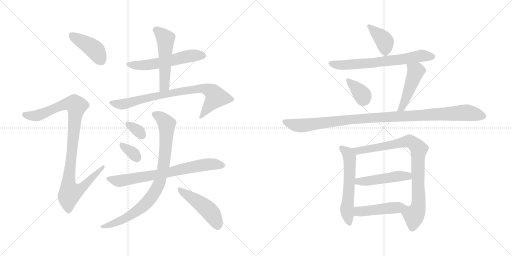
t = 0.00 s
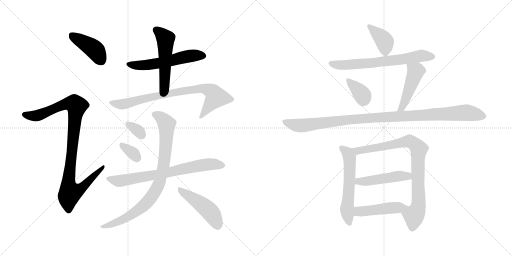
t = 2.79 s
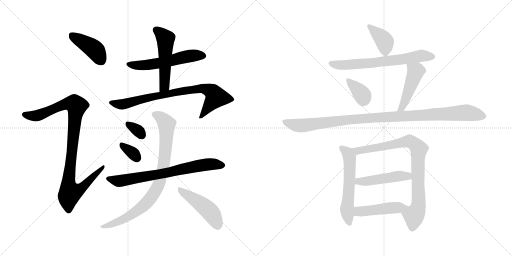
t = 5.57 s
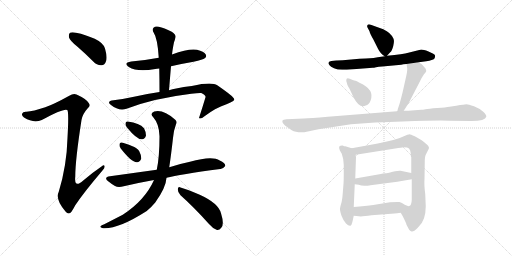
t = 8.36 s
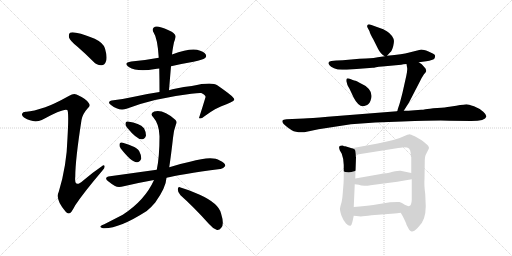
t = 11.14 s
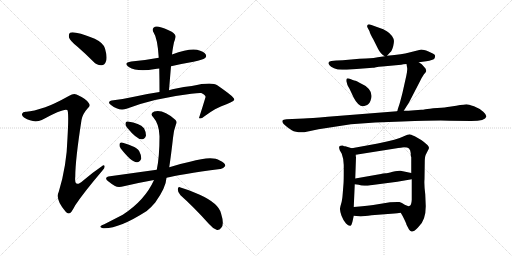
t = 13.93 s

The animated SVG that drew these frames (rendered in a browser with its animation timeline set to each time). Animation: 19 CSS @keyframes rules; one cycle of 13.93 s.

<svg version="1.1" viewBox="0 0 2048 1024" xmlns="http://www.w3.org/2000/svg">
  <g stroke="lightgray" stroke-dasharray="1,1" stroke-width="1" transform="scale(4, 4)">
    <line x1="0" y1="0" x2="256" y2="256"></line>
    <line x1="256" y1="0" x2="0" y2="256"></line>
    <line x1="128" y1="0" x2="128" y2="256"></line>
    <line x1="0" y1="128" x2="256" y2="128"></line>
    <line x1="256" y1="0" x2="512" y2="256"></line>
    <line x1="512" y1="0" x2="256" y2="256"></line>
    <line x1="384" y1="0" x2="384" y2="256"></line>
    <line x1="256" y1="128" x2="512" y2="128"></line>
  </g>
<g transform="scale(1, -1) translate(0, -850)">
   <style type="text/css">
    @keyframes keyframes0 {
      from {
       stroke: black;
       stroke-dashoffset: 416;
       stroke-width: 128;
       }
       58% {
       animation-timing-function: step-end;
       stroke: black;
       stroke-dashoffset: 0;
       stroke-width: 128;
       }
       to {
       stroke: black;
       stroke-width: 1024;
       }
       }
       #make-me-a-hanzi-animation-0 {
         animation: keyframes0 0.588542s both;
         animation-delay: 0.000000s;
         animation-timing-function: linear;
       }
    @keyframes keyframes1 {
      from {
       stroke: black;
       stroke-dashoffset: 994;
       stroke-width: 128;
       }
       76% {
       animation-timing-function: step-end;
       stroke: black;
       stroke-dashoffset: 0;
       stroke-width: 128;
       }
       to {
       stroke: black;
       stroke-width: 1024;
       }
       }
       #make-me-a-hanzi-animation-1 {
         animation: keyframes1 1.058919s both;
         animation-delay: 0.588542s;
         animation-timing-function: linear;
       }
    @keyframes keyframes2 {
      from {
       stroke: black;
       stroke-dashoffset: 553;
       stroke-width: 128;
       }
       64% {
       animation-timing-function: step-end;
       stroke: black;
       stroke-dashoffset: 0;
       stroke-width: 128;
       }
       to {
       stroke: black;
       stroke-width: 1024;
       }
       }
       #make-me-a-hanzi-animation-2 {
         animation: keyframes2 0.700033s both;
         animation-delay: 1.647461s;
         animation-timing-function: linear;
       }
    @keyframes keyframes3 {
      from {
       stroke: black;
       stroke-dashoffset: 517;
       stroke-width: 128;
       }
       63% {
       animation-timing-function: step-end;
       stroke: black;
       stroke-dashoffset: 0;
       stroke-width: 128;
       }
       to {
       stroke: black;
       stroke-width: 1024;
       }
       }
       #make-me-a-hanzi-animation-3 {
         animation: keyframes3 0.670736s both;
         animation-delay: 2.347494s;
         animation-timing-function: linear;
       }
    @keyframes keyframes4 {
      from {
       stroke: black;
       stroke-dashoffset: 795;
       stroke-width: 128;
       }
       72% {
       animation-timing-function: step-end;
       stroke: black;
       stroke-dashoffset: 0;
       stroke-width: 128;
       }
       to {
       stroke: black;
       stroke-width: 1024;
       }
       }
       #make-me-a-hanzi-animation-4 {
         animation: keyframes4 0.896973s both;
         animation-delay: 3.018230s;
         animation-timing-function: linear;
       }
    @keyframes keyframes5 {
      from {
       stroke: black;
       stroke-dashoffset: 326;
       stroke-width: 128;
       }
       51% {
       animation-timing-function: step-end;
       stroke: black;
       stroke-dashoffset: 0;
       stroke-width: 128;
       }
       to {
       stroke: black;
       stroke-width: 1024;
       }
       }
       #make-me-a-hanzi-animation-5 {
         animation: keyframes5 0.515299s both;
         animation-delay: 3.915203s;
         animation-timing-function: linear;
       }
    @keyframes keyframes6 {
      from {
       stroke: black;
       stroke-dashoffset: 333;
       stroke-width: 128;
       }
       52% {
       animation-timing-function: step-end;
       stroke: black;
       stroke-dashoffset: 0;
       stroke-width: 128;
       }
       to {
       stroke: black;
       stroke-width: 1024;
       }
       }
       #make-me-a-hanzi-animation-6 {
         animation: keyframes6 0.520996s both;
         animation-delay: 4.430502s;
         animation-timing-function: linear;
       }
    @keyframes keyframes7 {
      from {
       stroke: black;
       stroke-dashoffset: 718;
       stroke-width: 128;
       }
       70% {
       animation-timing-function: step-end;
       stroke: black;
       stroke-dashoffset: 0;
       stroke-width: 128;
       }
       to {
       stroke: black;
       stroke-width: 1024;
       }
       }
       #make-me-a-hanzi-animation-7 {
         animation: keyframes7 0.834310s both;
         animation-delay: 4.951498s;
         animation-timing-function: linear;
       }
    @keyframes keyframes8 {
      from {
       stroke: black;
       stroke-dashoffset: 856;
       stroke-width: 128;
       }
       74% {
       animation-timing-function: step-end;
       stroke: black;
       stroke-dashoffset: 0;
       stroke-width: 128;
       }
       to {
       stroke: black;
       stroke-width: 1024;
       }
       }
       #make-me-a-hanzi-animation-8 {
         animation: keyframes8 0.946615s both;
         animation-delay: 5.785808s;
         animation-timing-function: linear;
       }
    @keyframes keyframes9 {
      from {
       stroke: black;
       stroke-dashoffset: 467;
       stroke-width: 128;
       }
       60% {
       animation-timing-function: step-end;
       stroke: black;
       stroke-dashoffset: 0;
       stroke-width: 128;
       }
       to {
       stroke: black;
       stroke-width: 1024;
       }
       }
       #make-me-a-hanzi-animation-9 {
         animation: keyframes9 0.630046s both;
         animation-delay: 6.732423s;
         animation-timing-function: linear;
       }
    @keyframes keyframes10 {
      from {
       stroke: black;
       stroke-dashoffset: 389;
       stroke-width: 128;
       }
       56% {
       animation-timing-function: step-end;
       stroke: black;
       stroke-dashoffset: 0;
       stroke-width: 128;
       }
       to {
       stroke: black;
       stroke-width: 1024;
       }
       }
       #make-me-a-hanzi-animation-10 {
         animation: keyframes10 0.566569s both;
         animation-delay: 7.362469s;
         animation-timing-function: linear;
       }
    @keyframes keyframes11 {
      from {
       stroke: black;
       stroke-dashoffset: 664;
       stroke-width: 128;
       }
       68% {
       animation-timing-function: step-end;
       stroke: black;
       stroke-dashoffset: 0;
       stroke-width: 128;
       }
       to {
       stroke: black;
       stroke-width: 1024;
       }
       }
       #make-me-a-hanzi-animation-11 {
         animation: keyframes11 0.790365s both;
         animation-delay: 7.929038s;
         animation-timing-function: linear;
       }
    @keyframes keyframes12 {
      from {
       stroke: black;
       stroke-dashoffset: 357;
       stroke-width: 128;
       }
       54% {
       animation-timing-function: step-end;
       stroke: black;
       stroke-dashoffset: 0;
       stroke-width: 128;
       }
       to {
       stroke: black;
       stroke-width: 1024;
       }
       }
       #make-me-a-hanzi-animation-12 {
         animation: keyframes12 0.540527s both;
         animation-delay: 8.719403s;
         animation-timing-function: linear;
       }
    @keyframes keyframes13 {
      from {
       stroke: black;
       stroke-dashoffset: 468;
       stroke-width: 128;
       }
       60% {
       animation-timing-function: step-end;
       stroke: black;
       stroke-dashoffset: 0;
       stroke-width: 128;
       }
       to {
       stroke: black;
       stroke-width: 1024;
       }
       }
       #make-me-a-hanzi-animation-13 {
         animation: keyframes13 0.630859s both;
         animation-delay: 9.259930s;
         animation-timing-function: linear;
       }
    @keyframes keyframes14 {
      from {
       stroke: black;
       stroke-dashoffset: 1060;
       stroke-width: 128;
       }
       78% {
       animation-timing-function: step-end;
       stroke: black;
       stroke-dashoffset: 0;
       stroke-width: 128;
       }
       to {
       stroke: black;
       stroke-width: 1024;
       }
       }
       #make-me-a-hanzi-animation-14 {
         animation: keyframes14 1.112630s both;
         animation-delay: 9.890789s;
         animation-timing-function: linear;
       }
    @keyframes keyframes15 {
      from {
       stroke: black;
       stroke-dashoffset: 575;
       stroke-width: 128;
       }
       65% {
       animation-timing-function: step-end;
       stroke: black;
       stroke-dashoffset: 0;
       stroke-width: 128;
       }
       to {
       stroke: black;
       stroke-width: 1024;
       }
       }
       #make-me-a-hanzi-animation-15 {
         animation: keyframes15 0.717936s both;
         animation-delay: 11.003419s;
         animation-timing-function: linear;
       }
    @keyframes keyframes16 {
      from {
       stroke: black;
       stroke-dashoffset: 853;
       stroke-width: 128;
       }
       74% {
       animation-timing-function: step-end;
       stroke: black;
       stroke-dashoffset: 0;
       stroke-width: 128;
       }
       to {
       stroke: black;
       stroke-width: 1024;
       }
       }
       #make-me-a-hanzi-animation-16 {
         animation: keyframes16 0.944173s both;
         animation-delay: 11.721355s;
         animation-timing-function: linear;
       }
    @keyframes keyframes17 {
      from {
       stroke: black;
       stroke-dashoffset: 476;
       stroke-width: 128;
       }
       61% {
       animation-timing-function: step-end;
       stroke: black;
       stroke-dashoffset: 0;
       stroke-width: 128;
       }
       to {
       stroke: black;
       stroke-width: 1024;
       }
       }
       #make-me-a-hanzi-animation-17 {
         animation: keyframes17 0.637370s both;
         animation-delay: 12.665528s;
         animation-timing-function: linear;
       }
    @keyframes keyframes18 {
      from {
       stroke: black;
       stroke-dashoffset: 463;
       stroke-width: 128;
       }
       60% {
       animation-timing-function: step-end;
       stroke: black;
       stroke-dashoffset: 0;
       stroke-width: 128;
       }
       to {
       stroke: black;
       stroke-width: 1024;
       }
       }
       #make-me-a-hanzi-animation-18 {
         animation: keyframes18 0.626790s both;
         animation-delay: 13.302898s;
         animation-timing-function: linear;
       }
</style>
<path d="M 310.0 663.0 Q 341.0 636.0 373.0 604.0 Q 388.0 588.0 406.0 589.0 Q 419.0 590.0 424.0 605.0 Q 430.0 621.0 420.0 656.0 Q 414.0 678.0 379.0 695.0 Q 295.0 728.0 280.0 719.0 Q 274.0 715.0 276.0 700.0 Q 280.0 687.0 310.0 663.0 Z" fill="lightgray"></path> 
<path d="M 181.0 421.0 Q 132.0 405.0 106.0 403.0 Q 91.0 404.0 89.0 396.0 Q 85.0 389.0 96.0 380.0 Q 135.0 356.0 167.0 370.0 Q 257.0 419.0 269.0 410.0 Q 276.0 404.0 270.0 299.0 Q 267.0 187.0 235.0 83.0 Q 220.0 52.0 262.0 4.0 Q 272.0 -8.0 282.0 -1.0 Q 289.0 6.0 301.0 29.0 Q 335.0 80.0 409.0 167.0 Q 421.0 179.0 418.0 186.0 Q 417.0 193.0 406.0 184.0 Q 369.0 159.0 333.0 128.0 Q 296.0 95.0 301.0 143.0 Q 301.0 209.0 326.0 370.0 Q 330.0 394.0 351.0 417.0 Q 364.0 427.0 354.0 439.0 Q 344.0 455.0 306.0 472.0 Q 294.0 478.0 277.0 467.0 Q 216.0 433.0 181.0 421.0 Z" fill="lightgray"></path> 
<path d="M 635.0 619.0 Q 583.0 609.0 525.0 604.0 Q 491.0 598.0 515.0 582.0 Q 549.0 561.0 621.0 574.0 Q 627.0 575.0 637.0 576.0 L 684.0 585.0 Q 727.0 595.0 774.0 603.0 Q 813.0 612.0 819.0 617.0 Q 828.0 624.0 823.0 632.0 Q 816.0 644.0 788.0 651.0 Q 755.0 657.0 688.0 632.0 L 635.0 619.0 Z" fill="lightgray"></path> 
<path d="M 688.0 632.0 Q 689.0 641.0 690.0 648.0 Q 693.0 667.0 696.0 681.0 Q 700.0 691.0 702.0 701.0 Q 705.0 710.0 687.0 723.0 Q 656.0 739.0 635.0 743.0 Q 622.0 747.0 614.0 739.0 Q 607.0 732.0 615.0 719.0 Q 630.0 697.0 635.0 619.0 L 637.0 576.0 Q 638.0 531.0 638.0 482.0 C 638.0 452.0 674.0 459.0 676.0 489.0 Q 680.0 538.0 684.0 585.0 L 688.0 632.0 Z" fill="lightgray"></path> 
<path d="M 638.0 482.0 Q 589.0 475.0 536.0 463.0 Q 496.0 454.0 454.0 449.0 Q 424.0 445.0 444.0 430.0 Q 475.0 405.0 506.0 415.0 Q 615.0 457.0 765.0 475.0 Q 795.0 479.0 805.0 478.0 Q 824.0 469.0 822.0 461.0 Q 810.0 421.0 796.0 378.0 L 797.0 377.0 Q 804.0 373.0 818.0 385.0 Q 866.0 421.0 906.0 433.0 Q 939.0 446.0 937.0 453.0 Q 936.0 463.0 869.0 509.0 Q 847.0 524.0 767.0 506.0 Q 698.0 497.0 676.0 489.0 L 638.0 482.0 Z" fill="lightgray"></path> 
<path d="M 508.0 340.0 Q 547.0 292.0 567.0 293.0 Q 579.0 292.0 584.0 308.0 Q 585.0 320.0 576.0 337.0 Q 558.0 358.0 511.0 364.0 Q 502.0 365.0 502.0 355.0 Q 501.0 348.0 508.0 340.0 Z" fill="lightgray"></path> 
<path d="M 483.0 256.0 Q 525.0 202.0 547.0 201.0 Q 559.0 200.0 565.0 216.0 Q 566.0 228.0 557.0 245.0 Q 550.0 258.0 530.0 265.0 Q 499.0 278.0 487.0 280.0 Q 478.0 281.0 478.0 271.0 Q 477.0 264.0 483.0 256.0 Z" fill="lightgray"></path> 
<path d="M 666.0 139.0 Q 717.0 152.0 881.0 174.0 Q 891.0 173.0 901.0 186.0 Q 902.0 198.0 879.0 208.0 Q 849.0 229.0 760.0 203.0 Q 726.0 196.0 691.0 185.0 Q 684.0 184.0 677.0 181.0 L 627.0 171.0 L 440.0 145.0 Q 412.0 141.0 434.0 124.0 Q 446.0 114.0 460.0 106.0 Q 473.0 99.0 495.0 105.0 Q 549.0 118.0 616.0 130.0 L 666.0 139.0 Z" fill="lightgray"></path> 
<path d="M 677.0 181.0 Q 684.0 227.0 692.0 298.0 Q 693.0 323.0 704.0 353.0 Q 710.0 363.0 701.0 371.0 Q 653.0 414.0 617.0 404.0 Q 598.0 397.0 613.0 381.0 Q 637.0 354.0 638.0 305.0 Q 638.0 221.0 627.0 171.0 L 616.0 130.0 Q 580.0 49.0 491.0 -9.0 Q 460.0 -25.0 417.0 -47.0 Q 405.0 -51.0 402.0 -55.0 Q 398.0 -59.0 412.0 -63.0 Q 473.0 -67.0 587.0 6.0 Q 606.0 22.0 621.0 40.0 Q 664.0 100.0 666.0 139.0 L 677.0 181.0 Z" fill="lightgray"></path> 
<path d="M 722.0 69.0 Q 774.0 23.0 836.0 -46.0 Q 852.0 -65.0 868.0 -70.0 Q 878.0 -71.0 885.0 -61.0 Q 898.0 -48.0 884.0 -3.0 Q 874.0 37.0 799.0 71.0 Q 750.0 92.0 722.0 100.0 Q 713.0 106.0 711.0 93.0 Q 711.0 80.0 722.0 69.0 Z" fill="lightgray"></path> 
<path d="M 1548.0 627.0 L 1561.0 641.0 Q 1568.0 646.0 1573.0 666.0 Q 1578.0 686.0 1574.0 695.0 Q 1564.0 719.0 1533.0 733.0 L 1483.0 751.0 Q 1474.0 755.0 1470.0 750.0 Q 1468.0 746.0 1469.0 742.0 L 1478.0 725.0 Q 1480.0 715.0 1493.0 693.0 L 1512.0 655.0 Q 1523.0 633.0 1539.0 625.0 C 1544.0 622.0 1544.0 622.0 1548.0 627.0 Z" fill="lightgray"></path> 
<path d="M 1675.0 601.0 L 1705.0 605.0 Q 1732.0 610.0 1736.0 614.0 Q 1740.0 618.0 1740.0 624.0 Q 1743.0 629.0 1733.0 635.0 L 1714.0 644.0 Q 1687.0 654.0 1681.0 651.0 L 1633.0 639.0 Q 1614.0 634.0 1548.0 627.0 L 1539.0 625.0 L 1511.0 621.0 Q 1493.0 617.0 1480.0 617.0 Q 1468.0 617.0 1438.0 615.0 L 1371.0 609.0 Q 1348.0 609.0 1345.0 608.0 L 1325.0 606.0 Q 1307.0 603.0 1318.0 589.0 Q 1322.0 583.0 1336.0 577.0 Q 1350.0 571.0 1369.0 571.0 L 1387.0 571.0 L 1491.0 579.0 Q 1495.0 579.0 1504.0 581.0 Q 1514.0 583.0 1529.0 584.0 L 1605.0 591.0 Q 1612.0 593.0 1626.0 594.0 L 1675.0 601.0 Z" fill="lightgray"></path> 
<path d="M 1411.0 530.0 L 1399.0 535.0 Q 1389.0 539.0 1386.0 534.0 L 1385.0 526.0 L 1389.0 513.0 Q 1388.0 512.0 1398.0 495.0 L 1415.0 459.0 Q 1437.0 416.0 1463.0 428.0 Q 1475.0 430.0 1482.0 447.0 Q 1500.0 492.0 1438.0 519.0 L 1431.0 523.0 Q 1428.0 525.0 1422.0 527.0 Q 1417.0 528.0 1411.0 530.0 Z" fill="lightgray"></path> 
<path d="M 1598.0 434.0 L 1591.0 413.0 Q 1591.0 408.0 1588.0 405.0 C 1576.0 378.0 1599.0 382.0 1615.0 407.0 L 1636.0 440.0 L 1681.0 527.0 Q 1687.0 540.0 1696.0 553.0 Q 1705.0 562.0 1705.0 566.0 Q 1705.0 569.0 1702.0 576.0 L 1687.0 593.0 L 1675.0 601.0 C 1650.0 618.0 1621.0 624.0 1626.0 594.0 L 1628.0 582.0 Q 1631.0 573.0 1625.0 546.0 L 1610.0 479.0 Q 1600.0 440.0 1598.0 434.0 Z" fill="lightgray"></path> 
<path d="M 1588.0 405.0 L 1311.0 383.0 Q 1241.0 377.0 1215.0 376.0 L 1146.0 373.0 Q 1132.0 372.0 1130.0 368.0 Q 1125.0 358.0 1151.0 340.0 L 1167.0 329.0 Q 1184.0 319.0 1217.0 321.0 L 1274.0 333.0 L 1404.0 353.0 L 1501.0 360.0 L 1609.0 364.0 Q 1767.0 370.0 1798.0 367.0 L 1885.0 366.0 Q 1942.0 366.0 1945.0 383.0 Q 1947.0 390.0 1933.0 403.0 Q 1919.0 416.0 1896.0 425.0 Q 1873.0 433.0 1866.0 433.0 Q 1859.0 433.0 1825.0 427.0 L 1798.0 423.0 Q 1784.0 420.0 1749.0 418.0 Q 1714.0 415.0 1702.0 413.0 Q 1691.0 411.0 1685.0 411.0 L 1646.0 408.0 Q 1638.0 407.0 1615.0 407.0 L 1588.0 405.0 Z" fill="lightgray"></path> 
<path d="M 1407.0 257.0 L 1381.0 265.0 Q 1375.0 265.0 1373.0 267.0 L 1371.0 268.0 Q 1362.0 269.0 1357.0 264.0 Q 1355.0 260.0 1359.0 249.0 L 1367.0 235.0 Q 1375.0 214.0 1375.0 190.0 L 1375.0 168.0 Q 1375.0 123.0 1374.0 115.0 L 1371.0 77.0 Q 1369.0 49.0 1365.0 37.0 Q 1361.0 24.0 1360.0 16.0 Q 1359.0 8.0 1366.0 -13.0 Q 1374.0 -34.0 1384.0 -44.0 Q 1394.0 -54.0 1401.0 -53.0 Q 1406.0 -53.0 1410.0 -36.0 L 1415.0 -13.0 L 1415.0 22.0 L 1419.0 113.0 L 1421.0 136.0 L 1424.0 221.0 Q 1423.0 223.0 1423.0 231.0 C 1421.0 253.0 1421.0 253.0 1407.0 257.0 Z" fill="lightgray"></path> 
<path d="M 1703.0 25.0 L 1701.0 73.0 Q 1696.0 112.0 1698.0 133.0 L 1699.0 201.0 Q 1699.0 223.0 1703.0 231.0 L 1711.0 247.0 Q 1716.0 256.0 1716.0 259.0 Q 1715.0 269.0 1685.0 290.0 L 1659.0 305.0 Q 1642.0 313.0 1638.0 313.0 Q 1634.0 313.0 1613.0 304.0 Q 1592.0 292.0 1511.0 276.0 L 1407.0 257.0 C 1377.0 252.0 1393.0 226.0 1423.0 231.0 L 1587.0 257.0 Q 1590.0 259.0 1603.0 259.0 L 1615.0 261.0 Q 1631.0 261.0 1636.0 256.0 Q 1642.0 250.0 1643.0 237.0 L 1643.0 229.0 Q 1643.0 224.0 1645.0 222.0 L 1645.0 158.0 L 1647.0 133.0 L 1647.0 51.0 Q 1646.0 28.0 1637.0 26.0 C 1622.0 0.0 1594.0 15.0 1603.0 -1.0 L 1611.0 -15.0 Q 1626.0 -45.0 1626.0 -49.0 L 1636.0 -68.0 Q 1640.0 -73.0 1646.0 -76.0 Q 1653.0 -79.0 1671.0 -61.0 Q 1690.0 -43.0 1696.0 -23.0 Q 1703.0 -3.0 1703.0 25.0 Z" fill="lightgray"></path> 
<path d="M 1419.0 113.0 L 1435.0 111.0 Q 1444.0 107.0 1458.0 107.0 Q 1472.0 107.0 1482.0 109.0 L 1589.0 123.0 L 1647.0 133.0 C 1677.0 138.0 1674.0 152.0 1645.0 158.0 L 1602.0 167.0 Q 1596.0 168.0 1571.0 163.0 Q 1547.0 157.0 1543.0 157.0 L 1532.0 156.0 Q 1525.0 154.0 1512.0 152.0 L 1421.0 136.0 C 1391.0 131.0 1389.0 117.0 1419.0 113.0 Z" fill="lightgray"></path> 
<path d="M 1415.0 -13.0 L 1435.0 -15.0 Q 1447.0 -17.0 1486.0 -11.0 L 1578.0 -4.0 Q 1591.0 -3.0 1596.0 -2.0 L 1603.0 -1.0 C 1633.0 3.0 1667.0 25.0 1637.0 26.0 Q 1635.0 23.0 1619.0 31.0 Q 1607.0 40.0 1598.0 42.0 Q 1590.0 43.0 1560.0 41.0 L 1493.0 30.0 Q 1464.0 26.0 1415.0 22.0 C 1385.0 20.0 1385.0 -10.0 1415.0 -13.0 Z" fill="lightgray"></path> 
      <clipPath id="make-me-a-hanzi-clip-0">
      <path d="M 310.0 663.0 Q 341.0 636.0 373.0 604.0 Q 388.0 588.0 406.0 589.0 Q 419.0 590.0 424.0 605.0 Q 430.0 621.0 420.0 656.0 Q 414.0 678.0 379.0 695.0 Q 295.0 728.0 280.0 719.0 Q 274.0 715.0 276.0 700.0 Q 280.0 687.0 310.0 663.0 Z" fill="lightgray"></path>
      </clipPath>
      <path clip-path="url(#make-me-a-hanzi-clip-0)" d="M 285.0 711.0 L 378.0 652.0 L 404.0 609.0 " fill="none" id="make-me-a-hanzi-animation-0" stroke-dasharray="288 576" stroke-linecap="round"></path>

      <clipPath id="make-me-a-hanzi-clip-1">
      <path d="M 181.0 421.0 Q 132.0 405.0 106.0 403.0 Q 91.0 404.0 89.0 396.0 Q 85.0 389.0 96.0 380.0 Q 135.0 356.0 167.0 370.0 Q 257.0 419.0 269.0 410.0 Q 276.0 404.0 270.0 299.0 Q 267.0 187.0 235.0 83.0 Q 220.0 52.0 262.0 4.0 Q 272.0 -8.0 282.0 -1.0 Q 289.0 6.0 301.0 29.0 Q 335.0 80.0 409.0 167.0 Q 421.0 179.0 418.0 186.0 Q 417.0 193.0 406.0 184.0 Q 369.0 159.0 333.0 128.0 Q 296.0 95.0 301.0 143.0 Q 301.0 209.0 326.0 370.0 Q 330.0 394.0 351.0 417.0 Q 364.0 427.0 354.0 439.0 Q 344.0 455.0 306.0 472.0 Q 294.0 478.0 277.0 467.0 Q 216.0 433.0 181.0 421.0 Z" fill="lightgray"></path>
      </clipPath>
      <path clip-path="url(#make-me-a-hanzi-clip-1)" d="M 99.0 392.0 L 136.0 386.0 L 170.0 393.0 L 262.0 435.0 L 298.0 435.0 L 306.0 425.0 L 273.0 113.0 L 283.0 80.0 L 317.0 91.0 L 412.0 182.0 " fill="none" id="make-me-a-hanzi-animation-1" stroke-dasharray="866 1732" stroke-linecap="round"></path>

      <clipPath id="make-me-a-hanzi-clip-2">
      <path d="M 635.0 619.0 Q 583.0 609.0 525.0 604.0 Q 491.0 598.0 515.0 582.0 Q 549.0 561.0 621.0 574.0 Q 627.0 575.0 637.0 576.0 L 684.0 585.0 Q 727.0 595.0 774.0 603.0 Q 813.0 612.0 819.0 617.0 Q 828.0 624.0 823.0 632.0 Q 816.0 644.0 788.0 651.0 Q 755.0 657.0 688.0 632.0 L 635.0 619.0 Z" fill="lightgray"></path>
      </clipPath>
      <path clip-path="url(#make-me-a-hanzi-clip-2)" d="M 518.0 594.0 L 574.0 588.0 L 657.0 601.0 L 751.0 625.0 L 811.0 627.0 " fill="none" id="make-me-a-hanzi-animation-2" stroke-dasharray="425 850" stroke-linecap="round"></path>

      <clipPath id="make-me-a-hanzi-clip-3">
      <path d="M 688.0 632.0 Q 689.0 641.0 690.0 648.0 Q 693.0 667.0 696.0 681.0 Q 700.0 691.0 702.0 701.0 Q 705.0 710.0 687.0 723.0 Q 656.0 739.0 635.0 743.0 Q 622.0 747.0 614.0 739.0 Q 607.0 732.0 615.0 719.0 Q 630.0 697.0 635.0 619.0 L 637.0 576.0 Q 638.0 531.0 638.0 482.0 C 638.0 452.0 674.0 459.0 676.0 489.0 Q 680.0 538.0 684.0 585.0 L 688.0 632.0 Z" fill="lightgray"></path>
      </clipPath>
      <path clip-path="url(#make-me-a-hanzi-clip-3)" d="M 625.0 730.0 L 662.0 695.0 L 658.0 511.0 L 643.0 490.0 " fill="none" id="make-me-a-hanzi-animation-3" stroke-dasharray="389 778" stroke-linecap="round"></path>

      <clipPath id="make-me-a-hanzi-clip-4">
      <path d="M 638.0 482.0 Q 589.0 475.0 536.0 463.0 Q 496.0 454.0 454.0 449.0 Q 424.0 445.0 444.0 430.0 Q 475.0 405.0 506.0 415.0 Q 615.0 457.0 765.0 475.0 Q 795.0 479.0 805.0 478.0 Q 824.0 469.0 822.0 461.0 Q 810.0 421.0 796.0 378.0 L 797.0 377.0 Q 804.0 373.0 818.0 385.0 Q 866.0 421.0 906.0 433.0 Q 939.0 446.0 937.0 453.0 Q 936.0 463.0 869.0 509.0 Q 847.0 524.0 767.0 506.0 Q 698.0 497.0 676.0 489.0 L 638.0 482.0 Z" fill="lightgray"></path>
      </clipPath>
      <path clip-path="url(#make-me-a-hanzi-clip-4)" d="M 447.0 440.0 L 495.0 433.0 L 694.0 480.0 L 781.0 495.0 L 819.0 495.0 L 849.0 482.0 L 864.0 462.0 L 801.0 382.0 " fill="none" id="make-me-a-hanzi-animation-4" stroke-dasharray="667 1334" stroke-linecap="round"></path>

      <clipPath id="make-me-a-hanzi-clip-5">
      <path d="M 508.0 340.0 Q 547.0 292.0 567.0 293.0 Q 579.0 292.0 584.0 308.0 Q 585.0 320.0 576.0 337.0 Q 558.0 358.0 511.0 364.0 Q 502.0 365.0 502.0 355.0 Q 501.0 348.0 508.0 340.0 Z" fill="lightgray"></path>
      </clipPath>
      <path clip-path="url(#make-me-a-hanzi-clip-5)" d="M 513.0 353.0 L 550.0 329.0 L 567.0 310.0 " fill="none" id="make-me-a-hanzi-animation-5" stroke-dasharray="198 396" stroke-linecap="round"></path>

      <clipPath id="make-me-a-hanzi-clip-6">
      <path d="M 483.0 256.0 Q 525.0 202.0 547.0 201.0 Q 559.0 200.0 565.0 216.0 Q 566.0 228.0 557.0 245.0 Q 550.0 258.0 530.0 265.0 Q 499.0 278.0 487.0 280.0 Q 478.0 281.0 478.0 271.0 Q 477.0 264.0 483.0 256.0 Z" fill="lightgray"></path>
      </clipPath>
      <path clip-path="url(#make-me-a-hanzi-clip-6)" d="M 489.0 269.0 L 527.0 242.0 L 547.0 219.0 " fill="none" id="make-me-a-hanzi-animation-6" stroke-dasharray="205 410" stroke-linecap="round"></path>

      <clipPath id="make-me-a-hanzi-clip-7">
      <path d="M 666.0 139.0 Q 717.0 152.0 881.0 174.0 Q 891.0 173.0 901.0 186.0 Q 902.0 198.0 879.0 208.0 Q 849.0 229.0 760.0 203.0 Q 726.0 196.0 691.0 185.0 Q 684.0 184.0 677.0 181.0 L 627.0 171.0 L 440.0 145.0 Q 412.0 141.0 434.0 124.0 Q 446.0 114.0 460.0 106.0 Q 473.0 99.0 495.0 105.0 Q 549.0 118.0 616.0 130.0 L 666.0 139.0 Z" fill="lightgray"></path>
      </clipPath>
      <path clip-path="url(#make-me-a-hanzi-clip-7)" d="M 435.0 135.0 L 482.0 127.0 L 644.0 154.0 L 813.0 191.0 L 851.0 194.0 L 890.0 188.0 " fill="none" id="make-me-a-hanzi-animation-7" stroke-dasharray="590 1180" stroke-linecap="round"></path>

      <clipPath id="make-me-a-hanzi-clip-8">
      <path d="M 677.0 181.0 Q 684.0 227.0 692.0 298.0 Q 693.0 323.0 704.0 353.0 Q 710.0 363.0 701.0 371.0 Q 653.0 414.0 617.0 404.0 Q 598.0 397.0 613.0 381.0 Q 637.0 354.0 638.0 305.0 Q 638.0 221.0 627.0 171.0 L 616.0 130.0 Q 580.0 49.0 491.0 -9.0 Q 460.0 -25.0 417.0 -47.0 Q 405.0 -51.0 402.0 -55.0 Q 398.0 -59.0 412.0 -63.0 Q 473.0 -67.0 587.0 6.0 Q 606.0 22.0 621.0 40.0 Q 664.0 100.0 666.0 139.0 L 677.0 181.0 Z" fill="lightgray"></path>
      </clipPath>
      <path clip-path="url(#make-me-a-hanzi-clip-8)" d="M 618.0 392.0 L 661.0 363.0 L 667.0 339.0 L 657.0 202.0 L 632.0 105.0 L 607.0 62.0 L 549.0 6.0 L 488.0 -30.0 L 408.0 -58.0 " fill="none" id="make-me-a-hanzi-animation-8" stroke-dasharray="728 1456" stroke-linecap="round"></path>

      <clipPath id="make-me-a-hanzi-clip-9">
      <path d="M 722.0 69.0 Q 774.0 23.0 836.0 -46.0 Q 852.0 -65.0 868.0 -70.0 Q 878.0 -71.0 885.0 -61.0 Q 898.0 -48.0 884.0 -3.0 Q 874.0 37.0 799.0 71.0 Q 750.0 92.0 722.0 100.0 Q 713.0 106.0 711.0 93.0 Q 711.0 80.0 722.0 69.0 Z" fill="lightgray"></path>
      </clipPath>
      <path clip-path="url(#make-me-a-hanzi-clip-9)" d="M 721.0 89.0 L 830.0 13.0 L 857.0 -21.0 L 870.0 -53.0 " fill="none" id="make-me-a-hanzi-animation-9" stroke-dasharray="339 678" stroke-linecap="round"></path>

      <clipPath id="make-me-a-hanzi-clip-10">
      <path d="M 1548.0 627.0 L 1561.0 641.0 Q 1568.0 646.0 1573.0 666.0 Q 1578.0 686.0 1574.0 695.0 Q 1564.0 719.0 1533.0 733.0 L 1483.0 751.0 Q 1474.0 755.0 1470.0 750.0 Q 1468.0 746.0 1469.0 742.0 L 1478.0 725.0 Q 1480.0 715.0 1493.0 693.0 L 1512.0 655.0 Q 1523.0 633.0 1539.0 625.0 C 1544.0 622.0 1544.0 622.0 1548.0 627.0 Z" fill="lightgray"></path>
      </clipPath>
      <path clip-path="url(#make-me-a-hanzi-clip-10)" d="M 1477.0 745.0 L 1539.0 683.0 L 1541.0 638.0 " fill="none" id="make-me-a-hanzi-animation-10" stroke-dasharray="261 522" stroke-linecap="round"></path>

      <clipPath id="make-me-a-hanzi-clip-11">
      <path d="M 1675.0 601.0 L 1705.0 605.0 Q 1732.0 610.0 1736.0 614.0 Q 1740.0 618.0 1740.0 624.0 Q 1743.0 629.0 1733.0 635.0 L 1714.0 644.0 Q 1687.0 654.0 1681.0 651.0 L 1633.0 639.0 Q 1614.0 634.0 1548.0 627.0 L 1539.0 625.0 L 1511.0 621.0 Q 1493.0 617.0 1480.0 617.0 Q 1468.0 617.0 1438.0 615.0 L 1371.0 609.0 Q 1348.0 609.0 1345.0 608.0 L 1325.0 606.0 Q 1307.0 603.0 1318.0 589.0 Q 1322.0 583.0 1336.0 577.0 Q 1350.0 571.0 1369.0 571.0 L 1387.0 571.0 L 1491.0 579.0 Q 1495.0 579.0 1504.0 581.0 Q 1514.0 583.0 1529.0 584.0 L 1605.0 591.0 Q 1612.0 593.0 1626.0 594.0 L 1675.0 601.0 Z" fill="lightgray"></path>
      </clipPath>
      <path clip-path="url(#make-me-a-hanzi-clip-11)" d="M 1323.0 597.0 L 1383.0 590.0 L 1495.0 598.0 L 1686.0 627.0 L 1728.0 623.0 " fill="none" id="make-me-a-hanzi-animation-11" stroke-dasharray="536 1072" stroke-linecap="round"></path>

      <clipPath id="make-me-a-hanzi-clip-12">
      <path d="M 1411.0 530.0 L 1399.0 535.0 Q 1389.0 539.0 1386.0 534.0 L 1385.0 526.0 L 1389.0 513.0 Q 1388.0 512.0 1398.0 495.0 L 1415.0 459.0 Q 1437.0 416.0 1463.0 428.0 Q 1475.0 430.0 1482.0 447.0 Q 1500.0 492.0 1438.0 519.0 L 1431.0 523.0 Q 1428.0 525.0 1422.0 527.0 Q 1417.0 528.0 1411.0 530.0 Z" fill="lightgray"></path>
      </clipPath>
      <path clip-path="url(#make-me-a-hanzi-clip-12)" d="M 1393.0 529.0 L 1444.0 478.0 L 1452.0 450.0 " fill="none" id="make-me-a-hanzi-animation-12" stroke-dasharray="229 458" stroke-linecap="round"></path>

      <clipPath id="make-me-a-hanzi-clip-13">
      <path d="M 1598.0 434.0 L 1591.0 413.0 Q 1591.0 408.0 1588.0 405.0 C 1576.0 378.0 1599.0 382.0 1615.0 407.0 L 1636.0 440.0 L 1681.0 527.0 Q 1687.0 540.0 1696.0 553.0 Q 1705.0 562.0 1705.0 566.0 Q 1705.0 569.0 1702.0 576.0 L 1687.0 593.0 L 1675.0 601.0 C 1650.0 618.0 1621.0 624.0 1626.0 594.0 L 1628.0 582.0 Q 1631.0 573.0 1625.0 546.0 L 1610.0 479.0 Q 1600.0 440.0 1598.0 434.0 Z" fill="lightgray"></path>
      </clipPath>
      <path clip-path="url(#make-me-a-hanzi-clip-13)" d="M 1633.0 589.0 L 1663.0 564.0 L 1623.0 454.0 L 1607.0 418.0 L 1595.0 407.0 " fill="none" id="make-me-a-hanzi-animation-13" stroke-dasharray="340 680" stroke-linecap="round"></path>

      <clipPath id="make-me-a-hanzi-clip-14">
      <path d="M 1588.0 405.0 L 1311.0 383.0 Q 1241.0 377.0 1215.0 376.0 L 1146.0 373.0 Q 1132.0 372.0 1130.0 368.0 Q 1125.0 358.0 1151.0 340.0 L 1167.0 329.0 Q 1184.0 319.0 1217.0 321.0 L 1274.0 333.0 L 1404.0 353.0 L 1501.0 360.0 L 1609.0 364.0 Q 1767.0 370.0 1798.0 367.0 L 1885.0 366.0 Q 1942.0 366.0 1945.0 383.0 Q 1947.0 390.0 1933.0 403.0 Q 1919.0 416.0 1896.0 425.0 Q 1873.0 433.0 1866.0 433.0 Q 1859.0 433.0 1825.0 427.0 L 1798.0 423.0 Q 1784.0 420.0 1749.0 418.0 Q 1714.0 415.0 1702.0 413.0 Q 1691.0 411.0 1685.0 411.0 L 1646.0 408.0 Q 1638.0 407.0 1615.0 407.0 L 1588.0 405.0 Z" fill="lightgray"></path>
      </clipPath>
      <path clip-path="url(#make-me-a-hanzi-clip-14)" d="M 1136.0 364.0 L 1188.0 348.0 L 1209.0 348.0 L 1459.0 377.0 L 1840.0 399.0 L 1877.0 398.0 L 1934.0 385.0 " fill="none" id="make-me-a-hanzi-animation-14" stroke-dasharray="932 1864" stroke-linecap="round"></path>

      <clipPath id="make-me-a-hanzi-clip-15">
      <path d="M 1407.0 257.0 L 1381.0 265.0 Q 1375.0 265.0 1373.0 267.0 L 1371.0 268.0 Q 1362.0 269.0 1357.0 264.0 Q 1355.0 260.0 1359.0 249.0 L 1367.0 235.0 Q 1375.0 214.0 1375.0 190.0 L 1375.0 168.0 Q 1375.0 123.0 1374.0 115.0 L 1371.0 77.0 Q 1369.0 49.0 1365.0 37.0 Q 1361.0 24.0 1360.0 16.0 Q 1359.0 8.0 1366.0 -13.0 Q 1374.0 -34.0 1384.0 -44.0 Q 1394.0 -54.0 1401.0 -53.0 Q 1406.0 -53.0 1410.0 -36.0 L 1415.0 -13.0 L 1415.0 22.0 L 1419.0 113.0 L 1421.0 136.0 L 1424.0 221.0 Q 1423.0 223.0 1423.0 231.0 C 1421.0 253.0 1421.0 253.0 1407.0 257.0 Z" fill="lightgray"></path>
      </clipPath>
      <path clip-path="url(#make-me-a-hanzi-clip-15)" d="M 1366.0 258.0 L 1392.0 235.0 L 1399.0 215.0 L 1396.0 91.0 L 1387.0 13.0 L 1399.0 -46.0 " fill="none" id="make-me-a-hanzi-animation-15" stroke-dasharray="447 894" stroke-linecap="round"></path>

      <clipPath id="make-me-a-hanzi-clip-16">
      <path d="M 1703.0 25.0 L 1701.0 73.0 Q 1696.0 112.0 1698.0 133.0 L 1699.0 201.0 Q 1699.0 223.0 1703.0 231.0 L 1711.0 247.0 Q 1716.0 256.0 1716.0 259.0 Q 1715.0 269.0 1685.0 290.0 L 1659.0 305.0 Q 1642.0 313.0 1638.0 313.0 Q 1634.0 313.0 1613.0 304.0 Q 1592.0 292.0 1511.0 276.0 L 1407.0 257.0 C 1377.0 252.0 1393.0 226.0 1423.0 231.0 L 1587.0 257.0 Q 1590.0 259.0 1603.0 259.0 L 1615.0 261.0 Q 1631.0 261.0 1636.0 256.0 Q 1642.0 250.0 1643.0 237.0 L 1643.0 229.0 Q 1643.0 224.0 1645.0 222.0 L 1645.0 158.0 L 1647.0 133.0 L 1647.0 51.0 Q 1646.0 28.0 1637.0 26.0 C 1622.0 0.0 1594.0 15.0 1603.0 -1.0 L 1611.0 -15.0 Q 1626.0 -45.0 1626.0 -49.0 L 1636.0 -68.0 Q 1640.0 -73.0 1646.0 -76.0 Q 1653.0 -79.0 1671.0 -61.0 Q 1690.0 -43.0 1696.0 -23.0 Q 1703.0 -3.0 1703.0 25.0 Z" fill="lightgray"></path>
      </clipPath>
      <path clip-path="url(#make-me-a-hanzi-clip-16)" d="M 1415.0 253.0 L 1443.0 248.0 L 1630.0 285.0 L 1652.0 278.0 L 1674.0 258.0 L 1674.0 30.0 L 1657.0 -10.0 L 1648.0 -63.0 " fill="none" id="make-me-a-hanzi-animation-16" stroke-dasharray="725 1450" stroke-linecap="round"></path>

      <clipPath id="make-me-a-hanzi-clip-17">
      <path d="M 1419.0 113.0 L 1435.0 111.0 Q 1444.0 107.0 1458.0 107.0 Q 1472.0 107.0 1482.0 109.0 L 1589.0 123.0 L 1647.0 133.0 C 1677.0 138.0 1674.0 152.0 1645.0 158.0 L 1602.0 167.0 Q 1596.0 168.0 1571.0 163.0 Q 1547.0 157.0 1543.0 157.0 L 1532.0 156.0 Q 1525.0 154.0 1512.0 152.0 L 1421.0 136.0 C 1391.0 131.0 1389.0 117.0 1419.0 113.0 Z" fill="lightgray"></path>
      </clipPath>
      <path clip-path="url(#make-me-a-hanzi-clip-17)" d="M 1424.0 118.0 L 1585.0 145.0 L 1631.0 146.0 L 1639.0 139.0 " fill="none" id="make-me-a-hanzi-animation-17" stroke-dasharray="348 696" stroke-linecap="round"></path>

      <clipPath id="make-me-a-hanzi-clip-18">
      <path d="M 1415.0 -13.0 L 1435.0 -15.0 Q 1447.0 -17.0 1486.0 -11.0 L 1578.0 -4.0 Q 1591.0 -3.0 1596.0 -2.0 L 1603.0 -1.0 C 1633.0 3.0 1667.0 25.0 1637.0 26.0 Q 1635.0 23.0 1619.0 31.0 Q 1607.0 40.0 1598.0 42.0 Q 1590.0 43.0 1560.0 41.0 L 1493.0 30.0 Q 1464.0 26.0 1415.0 22.0 C 1385.0 20.0 1385.0 -10.0 1415.0 -13.0 Z" fill="lightgray"></path>
      </clipPath>
      <path clip-path="url(#make-me-a-hanzi-clip-18)" d="M 1421.0 -7.0 L 1444.0 5.0 L 1624.0 25.0 " fill="none" id="make-me-a-hanzi-animation-18" stroke-dasharray="335 670" stroke-linecap="round"></path>

</g>
</svg>
